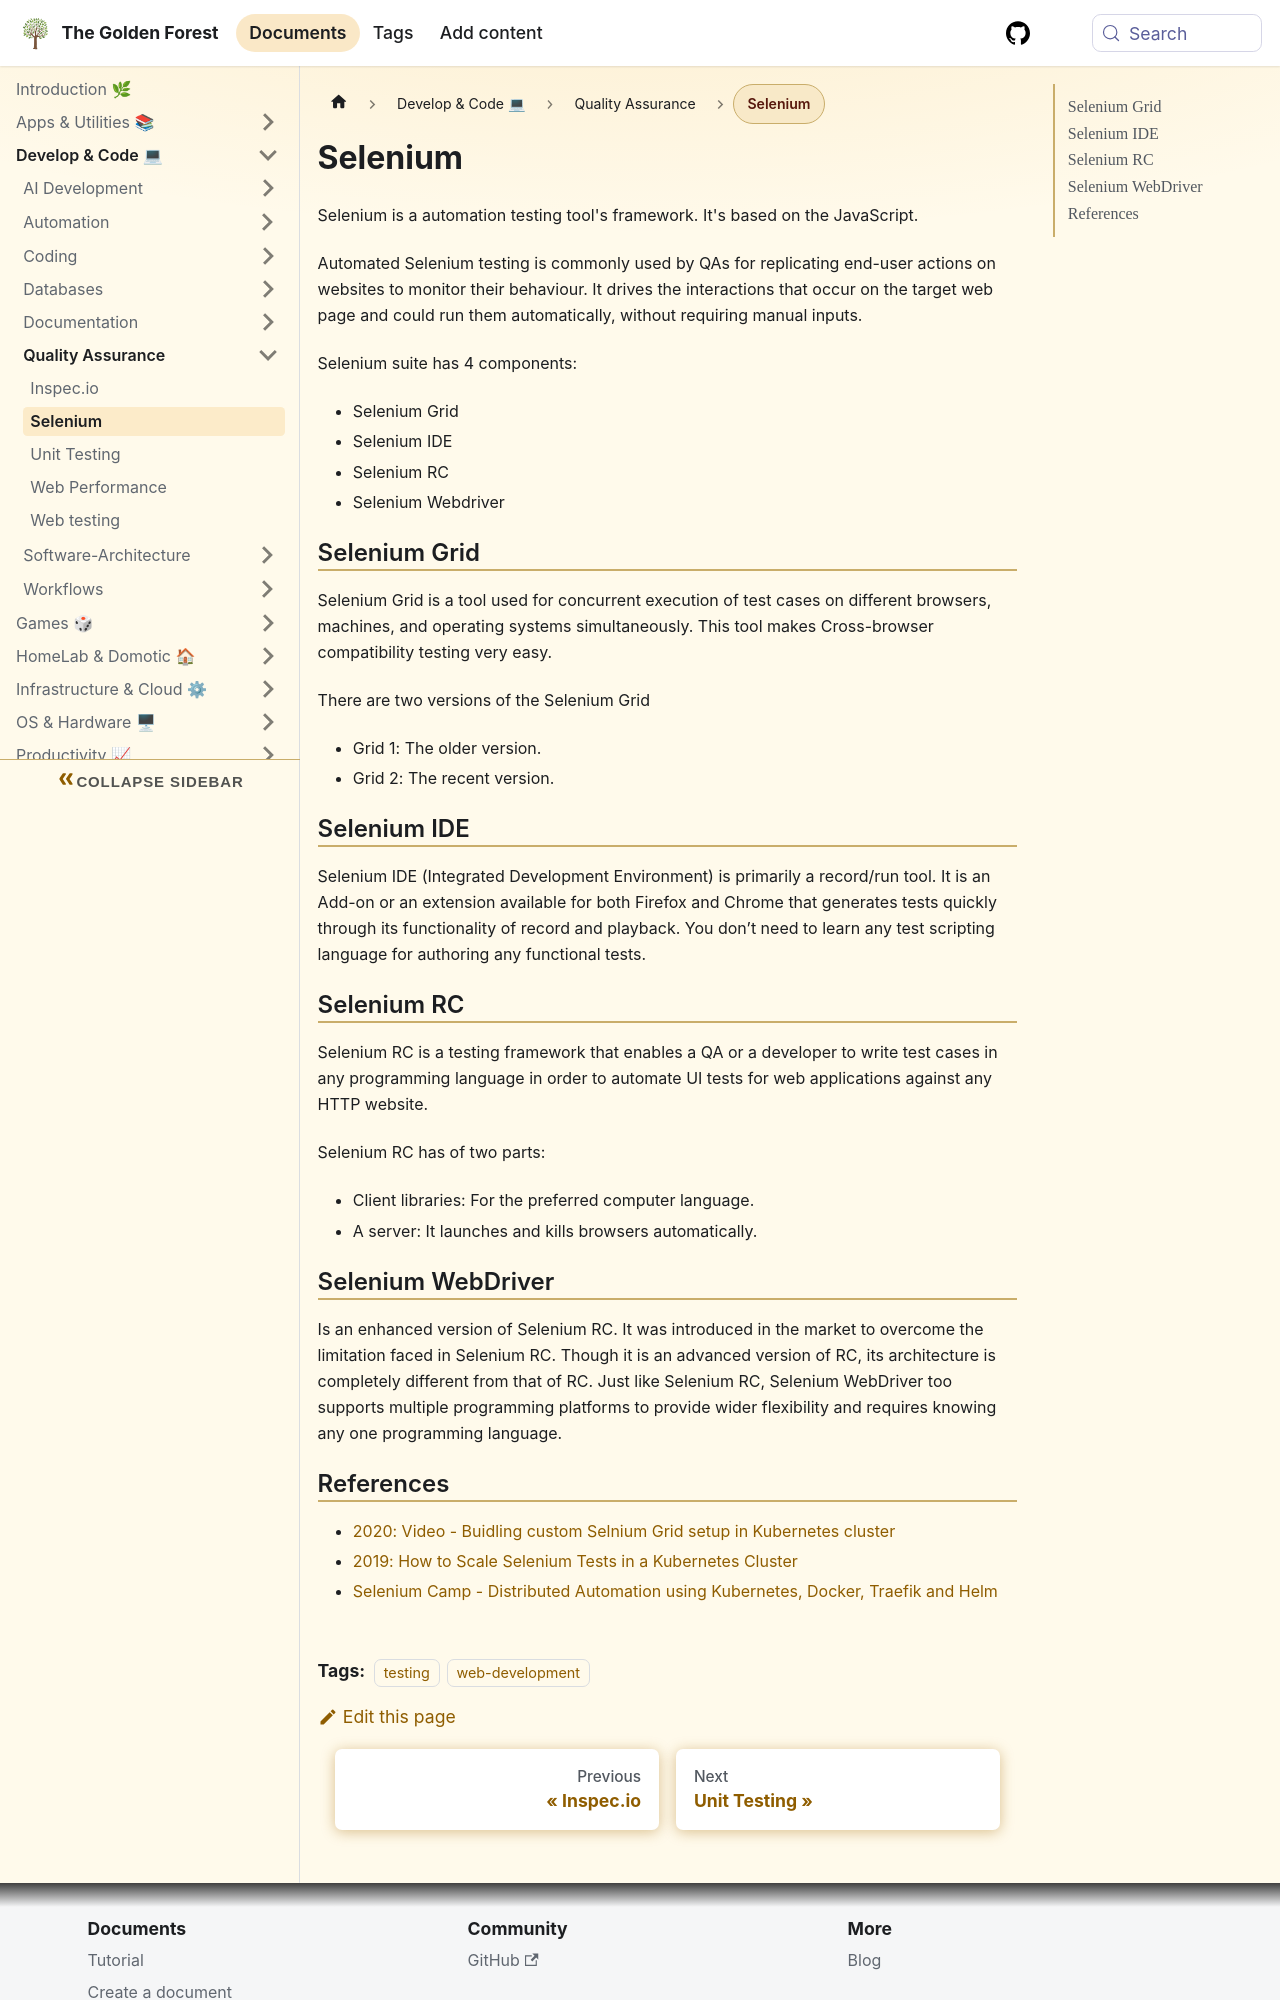

repository: sdelrio/golden-forest · page: docs/Develop-Code/QA/selenium-grid/index.html · generator: docusaurus

---
tags: [testing, web-development]
---

# Selenium

Selenium is a automation testing tool's framework. It's based on the JavaScript.

Automated Selenium testing is commonly used by QAs for replicating end-user actions on websites to monitor their behaviour. It drives the interactions that occur on the target web page and could run them automatically, without requiring manual inputs.

Selenium suite has 4 components:

* Selenium Grid
* Selenium IDE
* Selenium RC
* Selenium Webdriver

## Selenium Grid

Selenium Grid is a tool used for concurrent execution of test cases on different browsers, machines, and operating systems simultaneously. This tool makes Cross-browser compatibility testing very easy.

There are two versions of the Selenium Grid

* Grid 1: The older version.
* Grid 2: The recent version.

## Selenium IDE

Selenium IDE (Integrated Development Environment) is primarily a record/run tool. It is an Add-on or an extension available for both Firefox and Chrome that generates tests quickly through its functionality of record and playback. You don’t need to learn any test scripting language for authoring any functional tests.

## Selenium RC

Selenium RC is a testing framework that enables a QA or a developer to write test cases in any programming language in order to automate UI tests for web applications against any HTTP website.

Selenium RC has of two parts:

*  Client libraries: For the preferred computer language.
*  A server: It launches and kills browsers automatically.

## Selenium WebDriver 

Is an enhanced version of Selenium RC. It was introduced in the market to overcome the limitation faced in Selenium RC. Though it is an advanced version of RC, its architecture is completely different from that of RC. Just like Selenium RC, Selenium WebDriver too supports multiple programming platforms to provide wider flexibility and requires knowing any one programming language.
